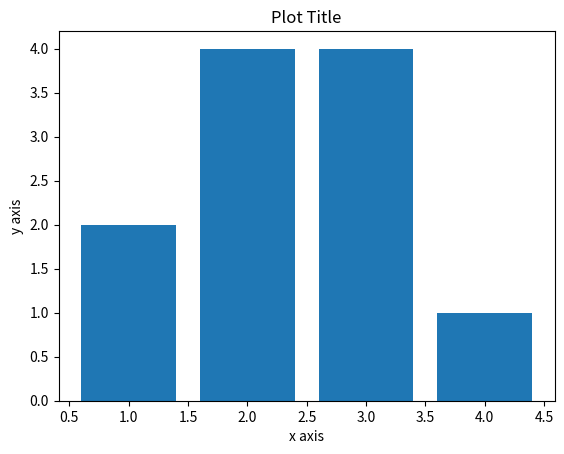

Python code for this plot:
#!/usr/bin/env python
# coding: utf-8

# # Some Useful Information on creating Markdown Cells and a Slideshow
# 
# <mark> **Don't include this cell as part of your presentation** </mark>
# 
# ## Markdown cells
# 
# More information about Markdown Cells in Jupyter notebooks can be found [here](https://jupyter-notebook.readthedocs.io/en/stable/examples/Notebook/Working%20With%20Markdown%20Cells.html).
# 
# ## RISE
# 
# More information about RISE can be found [here](https://rise.readthedocs.io/en/stable/).  
# 
# A few basics to create a *basic* slideshow:
# 
# - To change a Jupyter notebook cell's Slide Type select Slideshow from the menu: View > Cell Toolbar > Slideshow
# 
# ![](rise1.png)
# 
# - Choose Slide Type as Slide 
# 
# ![](rise2.png)
# 
# - Click on the RISE icon in the toolbar to run the slideshow.
# 
# ![](rise3.png)
# 
# ## Hiding Code While Displaying Output
# 
# - You will want to display python output, but not all the code that produced the output during your presentation.  Although, we ask that your slides be reproducible, so the code and output should be in one notebook.  One way to accomplish this is to use the notebook extension called *Hide input*.  Here are the steps to trun this extension on in your notebook:
# 
# - Click on the NBextensions tab in the Jupyterhub.  You can learn more about Jupyter Notebook Extensions [here](https://jupyter-contrib-nbextensions.readthedocs.io/en/latest/).
# 
# ![](hidecode1.png)
# 
# 
# - Then click the hide code button to hide the cell's code, but display output.
# 
# ![](hidecode2.png)
# 
# - This notebook already has this extension turned on.

# # Hiding code cell example
# 
# - The code cell below is hidden, but you should be able to see the bar plot.
# - If you select the cell below then click on the hide code cell icon again the code will become visible.

# In[11]:


import matplotlib.pyplot as plt
import numpy as np

x = np.arange(1, 5, 1)

y = np.array([2, 4, 4, 1]) 


plt.bar(x = x, height = y);
plt.xlabel('x axis')
plt.ylabel('y axis');
plt.title('Plot Title');


# # Title of your group project (the title should reflect the question that you are answering)
# 
# [redacted]
# 
# ### Tutorial: TUTXXXX
# 
# ### Group number: XX
# 

# # Introduction
# 
# - briefly states the topic you chose and how will you approach this topic
# - provides background information needed to understand your poster
# - briefly presents the statistical approach used and maybe even one or two key figure/tables to summarize the relevant data

# # Methods
# 
# - mentions specific variables in dataset used or any data wrangling performed
# - completely and accurately describes the methods used, in paragraph form with functions and symbols in bold
# - provides enough information to allow someone to replicate your work but excludes needless detail
# 

# # Results
# 
# - presents the main findings
# - includes figures, tables, graphs if they enhance clarity of presentation of information
# - refers to the relevant self‐explanatory figures, tables, graphs in the text (e.g., See Figure 1)
# - has captions above tables but below figures and graphs (so they are self-contained)
# - does not interpret the data or draw conclusions

# # Conclusion
# 
# - briefly restates the problem you are addressing and then states the main results (in complete sentences)
# - interprets the results and summarizes how the results address the problem
# - identifies any errors found
# - discusses any challenges faced, and strengths and limitations of the project
# - offers suggestions for improvement of the project (if any)
